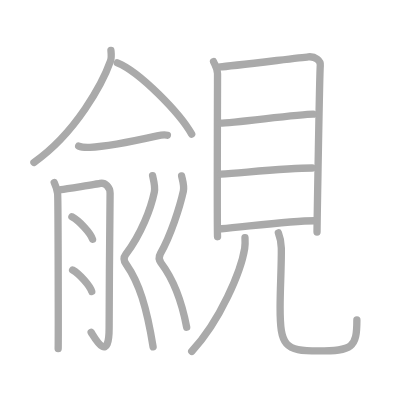
t = 0.00 s
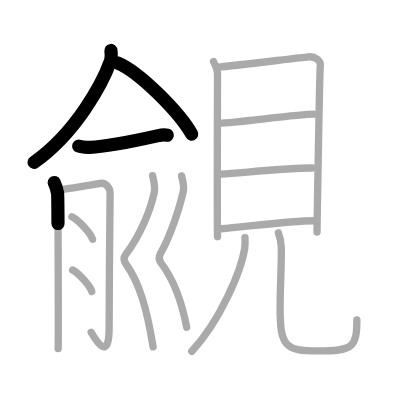
t = 3.25 s
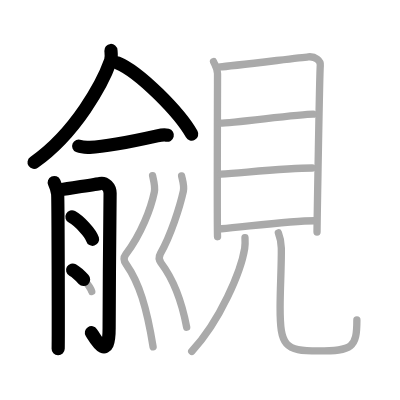
t = 6.50 s
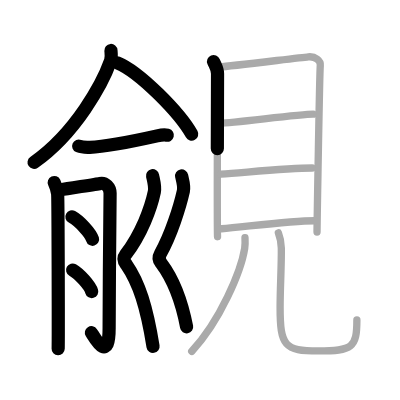
t = 9.50 s
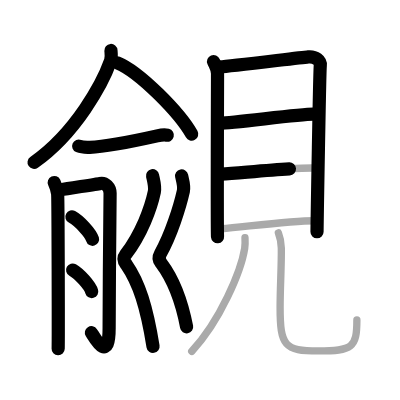
t = 12.75 s
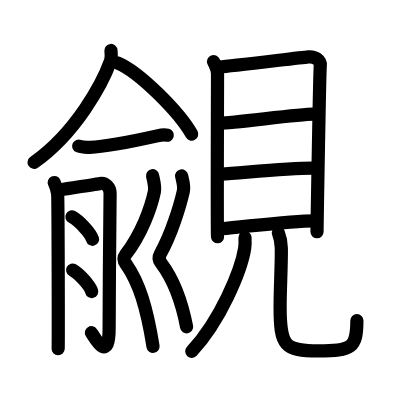
t = 16.00 s

The animated SVG that drew these frames (rendered in a browser with its animation timeline set to each time). Animation: 16 SMIL elements (animate=16); one cycle of 16.00 s.

<?xml version="1.0" standalone="no"?>
<!DOCTYPE svg PUBLIC "-//W3C//DTD SVG 1.1//EN"   "http://www.w3.org/Graphics/SVG/1.1/DTD/svg11.dtd">
<svg width="400px" height="400px"  version="1.1" xmlns="http://www.w3.org/2000/svg">
  <defs>
    <marker id="Triangle" viewBox="0 0 10 10" refX="0" refY="5" markerUnits="strokeWidth" markerWidth="3" style="stroke-opacity:0%;fill:#aaaaaa;" markerHeight="2" orient="auto">
      <path d="M 0 0 L 10 5 L 0 10 z" />
    </marker>
    
    <marker id="Arrow" viewBox="0 0 10 10" refX="5" refY="5" markerUnits="strokeWidth" markerWidth="1.8" style="stroke-opacity:0%;fill:#770000;" markerHeight="2" orient="auto">
      <path d="M 0 4 L 6 4 L 4 1 L 10 5 L 4 9 L 6 6 L 0 6 z" />
        <circle cx="5" cy="5" r="5" />
      </marker>
    
    <marker id="TriangleRed" viewBox="0 0 10 10" refX="0" refY="5" markerUnits="strokeWidth" markerWidth="3" style="stroke-opacity:0%;fill:#CC0000;" markerHeight="2" orient="auto">
      <path d="M 0 0 L 10 5 L 0 10 z" />
    </marker>
    
    <marker id="ArrowRed" viewBox="0 0 10 10" refX="5" refY="5" markerUnits="strokeWidth" markerWidth="1.8" style="stroke-opacity:0%;fill:#CC0000;" markerHeight="2" orient="auto">
      <path d="M 0 4 L 6 4 L 4 1 L 10 5 L 4 9 L 6 6 L 0 6 z" />
        <circle cx="5" cy="5" r="5" />
      </marker>
    
  </defs>
  
  <path style="fill:#ffffff; fill-opacity:100%; fill-rule:evenodd; stroke-width:0;" d="M 0 0 L 400px 0 L 400px 400px L 0 400px L 0 0" />

  <g transform="scale(3.6697247706422 3.6697247706422)">
<path style="fill:none; fill-opacity:0%; fill-rule:evenodd; stroke:#aaaaaa; stroke-opacity:100%; stroke-width: 1.5pt; stroke-linejoin:round; stroke-linecap:round;" d="M30.23 13.75c0.06 0.72 0.23 1.91-0.12 2.89c-2.11 5.93-9.33 19.5-20.86 27.61"></path>
<path style="fill:none; fill-opacity:0%; fill-rule:evenodd; stroke:#aaaaaa; stroke-opacity:100%; stroke-width: 1.5pt; stroke-linejoin:round; stroke-linecap:round;" d="M31.99 17.11c6.15 2.5 17.07 13.77 20.25 19.45"></path>
<path style="fill:none; fill-opacity:0%; fill-rule:evenodd; stroke:#aaaaaa; stroke-opacity:100%; stroke-width: 1.5pt; stroke-linejoin:round; stroke-linecap:round;" d="M21.44 39.8c0.79 0.34 2.23 0.37 3.03 0.34c5.3-0.2 14.03-2.14 18.37-3.11c1.28-0.29 2.11-0.34 2.77-0.17"></path>
<path style="fill:none; fill-opacity:0%; fill-rule:evenodd; stroke:#aaaaaa; stroke-opacity:100%; stroke-width: 1.5pt; stroke-linejoin:round; stroke-linecap:round;" d="M14.78 49.75c0.46 1 0.77 2 0.92 3c0.15 1 0.22 40 0.15 42.25"></path>
<path style="fill:none; fill-opacity:0%; fill-rule:evenodd; stroke:#aaaaaa; stroke-opacity:100%; stroke-width: 1.5pt; stroke-linejoin:round; stroke-linecap:round;" d="M16.62 51.69c1.02-0.14 9.91-1.55 10.67-1.71C28.65 49.7 30 51 30 52.69c0 0.84-0.26 25.06-0.26 36.6c0 10.21-4.03 2.56-4.89 1.28"></path>
<path style="fill:none; fill-opacity:0%; fill-rule:evenodd; stroke:#aaaaaa; stroke-opacity:100%; stroke-width: 1.5pt; stroke-linejoin:round; stroke-linecap:round;" d="M19.6 59.08c1.98 1.08 5.12 4.45 5.62 6.13"></path>
<path style="fill:none; fill-opacity:0%; fill-rule:evenodd; stroke:#aaaaaa; stroke-opacity:100%; stroke-width: 1.5pt; stroke-linejoin:round; stroke-linecap:round;" d="M19.79 73.58c1.84 1.04 4.75 4.27 5.21 5.88"></path>
<path style="fill:none; fill-opacity:0%; fill-rule:evenodd; stroke:#aaaaaa; stroke-opacity:100%; stroke-width: 1.5pt; stroke-linejoin:round; stroke-linecap:round;" d="M41.58 47.87c0.21 1.08 0.79 2.94 0.48 4.43c-0.95 4.54-3.55 11.46-7.81 17.06c-1.02 1.34-0.01 2.43 0.2 2.74c3.47 4.97 5.53 11.66 7.27 22.4"></path>
<path style="fill:none; fill-opacity:0%; fill-rule:evenodd; stroke:#aaaaaa; stroke-opacity:100%; stroke-width: 1.5pt; stroke-linejoin:round; stroke-linecap:round;" d="M49.49 47.94c0.21 1.02 0.79 2.76 0.48 4.15c-0.96 4.25-3.37 11.96-6.26 17.04c-0.79 1.39-0.01 2.28 0.21 2.57c3.5 4.65 5.59 10.3 6.95 17.48"></path>
<path style="fill:none; fill-opacity:0%; fill-rule:evenodd; stroke:#aaaaaa; stroke-opacity:100%; stroke-width: 1.5pt; stroke-linejoin:round; stroke-linecap:round;" d="M58.19 16.77c0.45 1.09 1.09 1.9 1.09 3.35c0 1.45-0.15 42.92 0 44.38"></path>
<path style="fill:none; fill-opacity:0%; fill-rule:evenodd; stroke:#aaaaaa; stroke-opacity:100%; stroke-width: 1.5pt; stroke-linejoin:round; stroke-linecap:round;" d="M60.02 18.24c2.52-0.18 21.71-2.53 24-2.75c1.91-0.18 3.42 1.02 3.26 2.36c-0.2 1.71-0.89 44.3-0.89 45.39"></path>
<path style="fill:none; fill-opacity:0%; fill-rule:evenodd; stroke:#aaaaaa; stroke-opacity:100%; stroke-width: 1.5pt; stroke-linejoin:round; stroke-linecap:round;" d="M59.98 33.56c3.6 0 21.34-2.45 25.38-2.45"></path>
<path style="fill:none; fill-opacity:0%; fill-rule:evenodd; stroke:#aaaaaa; stroke-opacity:100%; stroke-width: 1.5pt; stroke-linejoin:round; stroke-linecap:round;" d="M60.19 47.47c7.3-0.52 18.4-1.68 24.88-1.68"></path>
<path style="fill:none; fill-opacity:0%; fill-rule:evenodd; stroke:#aaaaaa; stroke-opacity:100%; stroke-width: 1.5pt; stroke-linejoin:round; stroke-linecap:round;" d="M60.34 62.34c6.91-0.59 18.9-2.18 25.38-2.18"></path>
<path style="fill:none; fill-opacity:0%; fill-rule:evenodd; stroke:#aaaaaa; stroke-opacity:100%; stroke-width: 1.5pt; stroke-linejoin:round; stroke-linecap:round;" d="M66.76 64.75c0.04 0.73 0.08 1.88-0.08 2.93c-0.99 6.18-6.67 19.76-14.43 28.07"></path>
<path style="fill:none; fill-opacity:0%; fill-rule:evenodd; stroke:#aaaaaa; stroke-opacity:100%; stroke-width: 1.5pt; stroke-linejoin:round; stroke-linecap:round;" d="M75.86 63.47c0.43 1.1 0.77 2.4 0.8 4.11c0.07 4.48-0.33 10.89-0.33 16.17c0 10.5 1.17 11.88 10.42 11.88s10.5-0.87 10.5-8.46"></path>

<path style="fill:none; fill-opacity:0%; fill-rule:evenodd; stroke:#000000; stroke-opacity:100%; stroke-width: 2.7pt; stroke-linejoin:round; stroke-linecap:round;" d="M30.23 13.75c0.06 0.72 0.23 1.91-0.12 2.89c-2.11 5.93-9.33 19.5-20.86 27.61" pathLength="100" stroke-dashoffset="100" stroke-dasharray="100 105"><animate id="dashAnim1" attributeName="stroke-dashoffset" from="100" to="0" dur="1s" calcMode="linear" fill="freeze"/></path>
<path style="fill:none; fill-opacity:0%; fill-rule:evenodd; stroke:#000000; stroke-opacity:100%; stroke-width: 2.7pt; stroke-linejoin:round; stroke-linecap:round;" d="M31.99 17.11c6.15 2.5 17.07 13.77 20.25 19.45" pathLength="100" stroke-dashoffset="100" stroke-dasharray="100 105"><animate id="dashAnim2" attributeName="stroke-dashoffset" from="100" to="0" dur="1s" calcMode="linear" begin="dashAnim1.end" fill="freeze"/></path>
<path style="fill:none; fill-opacity:0%; fill-rule:evenodd; stroke:#000000; stroke-opacity:100%; stroke-width: 2.7pt; stroke-linejoin:round; stroke-linecap:round;" d="M21.44 39.8c0.79 0.34 2.23 0.37 3.03 0.34c5.3-0.2 14.03-2.14 18.37-3.11c1.28-0.29 2.11-0.34 2.77-0.17" pathLength="100" stroke-dashoffset="100" stroke-dasharray="100 105"><animate id="dashAnim3" attributeName="stroke-dashoffset" from="100" to="0" dur="1s" calcMode="linear" begin="dashAnim2.end" fill="freeze"/></path>
<path style="fill:none; fill-opacity:0%; fill-rule:evenodd; stroke:#000000; stroke-opacity:100%; stroke-width: 2.7pt; stroke-linejoin:round; stroke-linecap:round;" d="M14.78 49.75c0.46 1 0.77 2 0.92 3c0.15 1 0.22 40 0.15 42.25" pathLength="100" stroke-dashoffset="100" stroke-dasharray="100 105"><animate id="dashAnim4" attributeName="stroke-dashoffset" from="100" to="0" dur="1s" calcMode="linear" begin="dashAnim3.end" fill="freeze"/></path>
<path style="fill:none; fill-opacity:0%; fill-rule:evenodd; stroke:#000000; stroke-opacity:100%; stroke-width: 2.7pt; stroke-linejoin:round; stroke-linecap:round;" d="M16.62 51.69c1.02-0.14 9.91-1.55 10.67-1.71C28.65 49.7 30 51 30 52.69c0 0.84-0.26 25.06-0.26 36.6c0 10.21-4.03 2.56-4.89 1.28" pathLength="100" stroke-dashoffset="100" stroke-dasharray="100 105"><animate id="dashAnim5" attributeName="stroke-dashoffset" from="100" to="0" dur="1s" calcMode="linear" begin="dashAnim4.end" fill="freeze"/></path>
<path style="fill:none; fill-opacity:0%; fill-rule:evenodd; stroke:#000000; stroke-opacity:100%; stroke-width: 2.7pt; stroke-linejoin:round; stroke-linecap:round;" d="M19.6 59.08c1.98 1.08 5.12 4.45 5.62 6.13" pathLength="100" stroke-dashoffset="100" stroke-dasharray="100 105"><animate id="dashAnim6" attributeName="stroke-dashoffset" from="100" to="0" dur="1s" calcMode="linear" begin="dashAnim5.end" fill="freeze"/></path>
<path style="fill:none; fill-opacity:0%; fill-rule:evenodd; stroke:#000000; stroke-opacity:100%; stroke-width: 2.7pt; stroke-linejoin:round; stroke-linecap:round;" d="M19.79 73.58c1.84 1.04 4.75 4.27 5.21 5.88" pathLength="100" stroke-dashoffset="100" stroke-dasharray="100 105"><animate id="dashAnim7" attributeName="stroke-dashoffset" from="100" to="0" dur="1s" calcMode="linear" begin="dashAnim6.end" fill="freeze"/></path>
<path style="fill:none; fill-opacity:0%; fill-rule:evenodd; stroke:#000000; stroke-opacity:100%; stroke-width: 2.7pt; stroke-linejoin:round; stroke-linecap:round;" d="M41.58 47.87c0.21 1.08 0.79 2.94 0.48 4.43c-0.95 4.54-3.55 11.46-7.81 17.06c-1.02 1.34-0.01 2.43 0.2 2.74c3.47 4.97 5.53 11.66 7.27 22.4" pathLength="100" stroke-dashoffset="100" stroke-dasharray="100 105"><animate id="dashAnim8" attributeName="stroke-dashoffset" from="100" to="0" dur="1s" calcMode="linear" begin="dashAnim7.end" fill="freeze"/></path>
<path style="fill:none; fill-opacity:0%; fill-rule:evenodd; stroke:#000000; stroke-opacity:100%; stroke-width: 2.7pt; stroke-linejoin:round; stroke-linecap:round;" d="M49.49 47.94c0.21 1.02 0.79 2.76 0.48 4.15c-0.96 4.25-3.37 11.96-6.26 17.04c-0.79 1.39-0.01 2.28 0.21 2.57c3.5 4.65 5.59 10.3 6.95 17.48" pathLength="100" stroke-dashoffset="100" stroke-dasharray="100 105"><animate id="dashAnim9" attributeName="stroke-dashoffset" from="100" to="0" dur="1s" calcMode="linear" begin="dashAnim8.end" fill="freeze"/></path>
<path style="fill:none; fill-opacity:0%; fill-rule:evenodd; stroke:#000000; stroke-opacity:100%; stroke-width: 2.7pt; stroke-linejoin:round; stroke-linecap:round;" d="M58.19 16.77c0.45 1.09 1.09 1.9 1.09 3.35c0 1.45-0.15 42.92 0 44.38" pathLength="100" stroke-dashoffset="100" stroke-dasharray="100 105"><animate id="dashAnim10" attributeName="stroke-dashoffset" from="100" to="0" dur="1s" calcMode="linear" begin="dashAnim9.end" fill="freeze"/></path>
<path style="fill:none; fill-opacity:0%; fill-rule:evenodd; stroke:#000000; stroke-opacity:100%; stroke-width: 2.7pt; stroke-linejoin:round; stroke-linecap:round;" d="M60.02 18.24c2.52-0.18 21.71-2.53 24-2.75c1.91-0.18 3.42 1.02 3.26 2.36c-0.2 1.71-0.89 44.3-0.89 45.39" pathLength="100" stroke-dashoffset="100" stroke-dasharray="100 105"><animate id="dashAnim11" attributeName="stroke-dashoffset" from="100" to="0" dur="1s" calcMode="linear" begin="dashAnim10.end" fill="freeze"/></path>
<path style="fill:none; fill-opacity:0%; fill-rule:evenodd; stroke:#000000; stroke-opacity:100%; stroke-width: 2.7pt; stroke-linejoin:round; stroke-linecap:round;" d="M59.98 33.56c3.6 0 21.34-2.45 25.38-2.45" pathLength="100" stroke-dashoffset="100" stroke-dasharray="100 105"><animate id="dashAnim12" attributeName="stroke-dashoffset" from="100" to="0" dur="1s" calcMode="linear" begin="dashAnim11.end" fill="freeze"/></path>
<path style="fill:none; fill-opacity:0%; fill-rule:evenodd; stroke:#000000; stroke-opacity:100%; stroke-width: 2.7pt; stroke-linejoin:round; stroke-linecap:round;" d="M60.19 47.47c7.3-0.52 18.4-1.68 24.88-1.68" pathLength="100" stroke-dashoffset="100" stroke-dasharray="100 105"><animate id="dashAnim13" attributeName="stroke-dashoffset" from="100" to="0" dur="1s" calcMode="linear" begin="dashAnim12.end" fill="freeze"/></path>
<path style="fill:none; fill-opacity:0%; fill-rule:evenodd; stroke:#000000; stroke-opacity:100%; stroke-width: 2.7pt; stroke-linejoin:round; stroke-linecap:round;" d="M60.34 62.34c6.91-0.59 18.9-2.18 25.38-2.18" pathLength="100" stroke-dashoffset="100" stroke-dasharray="100 105"><animate id="dashAnim14" attributeName="stroke-dashoffset" from="100" to="0" dur="1s" calcMode="linear" begin="dashAnim13.end" fill="freeze"/></path>
<path style="fill:none; fill-opacity:0%; fill-rule:evenodd; stroke:#000000; stroke-opacity:100%; stroke-width: 2.7pt; stroke-linejoin:round; stroke-linecap:round;" d="M66.76 64.75c0.04 0.73 0.08 1.88-0.08 2.93c-0.99 6.18-6.67 19.76-14.43 28.07" pathLength="100" stroke-dashoffset="100" stroke-dasharray="100 105"><animate id="dashAnim15" attributeName="stroke-dashoffset" from="100" to="0" dur="1s" calcMode="linear" begin="dashAnim14.end" fill="freeze"/></path>
<path style="fill:none; fill-opacity:0%; fill-rule:evenodd; stroke:#000000; stroke-opacity:100%; stroke-width: 2.7pt; stroke-linejoin:round; stroke-linecap:round;" d="M75.86 63.47c0.43 1.1 0.77 2.4 0.8 4.11c0.07 4.48-0.33 10.89-0.33 16.17c0 10.5 1.17 11.88 10.42 11.88s10.5-0.87 10.5-8.46" pathLength="100" stroke-dashoffset="100" stroke-dasharray="100 105"><animate id="dashAnim16" attributeName="stroke-dashoffset" from="100" to="0" dur="1s" calcMode="linear" begin="dashAnim15.end" fill="freeze"/></path>

</g>

</svg>  
          
